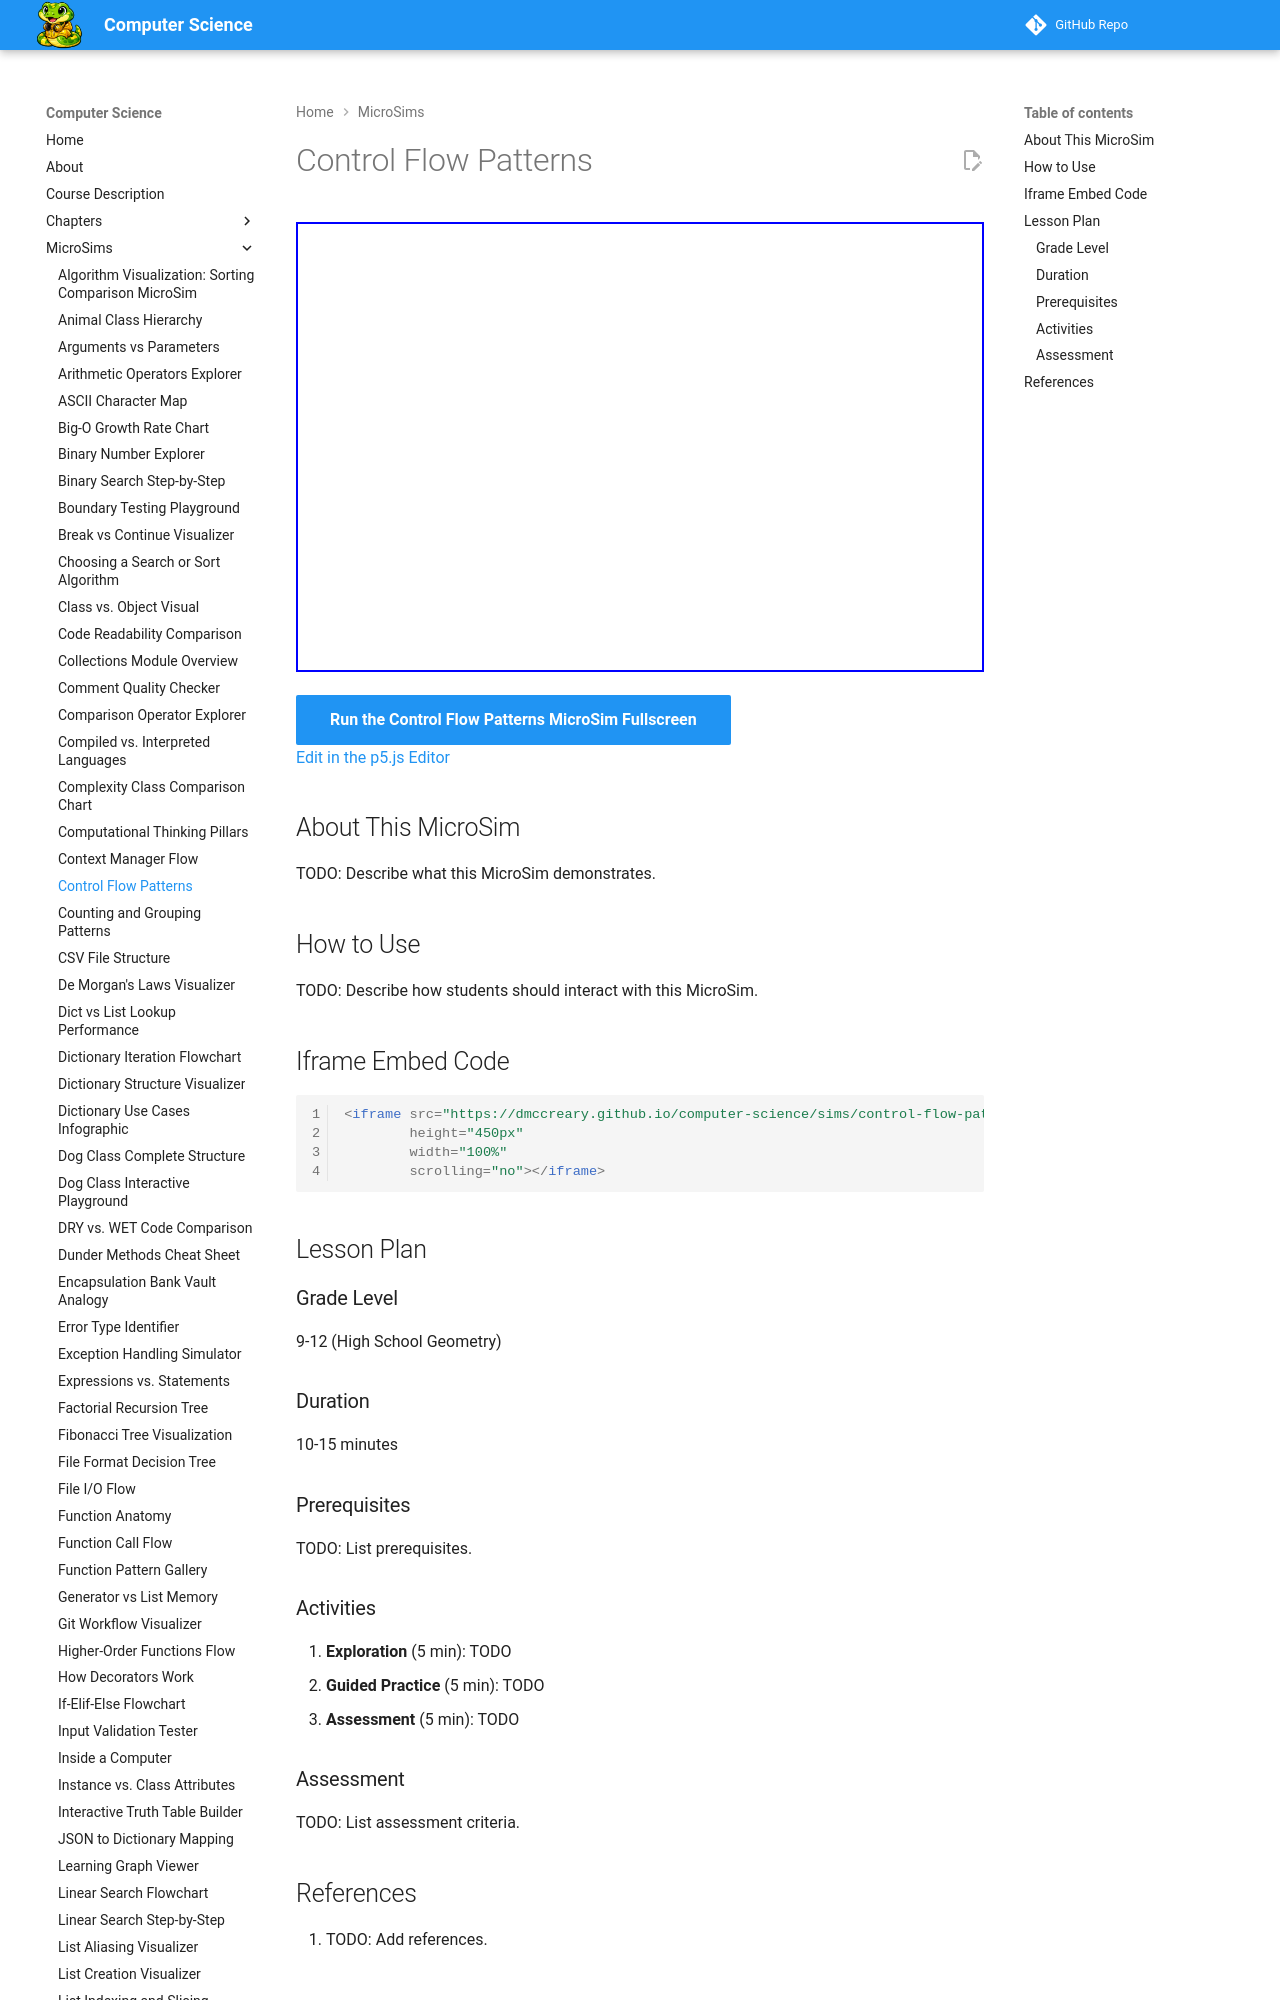

repository: dmccreary/computer-science · page: sims/control-flow-patterns/index.html · generator: mkdocs

---
title: Control Flow Patterns
description: Interactive p5.js MicroSim for control flow patterns.
image: /sims/control-flow-patterns/control-flow-patterns.png
og:image: /sims/control-flow-patterns/control-flow-patterns.png
twitter:image: /sims/control-flow-patterns/control-flow-patterns.png
social:
   cards: false
quality_score: 0
---

# Control Flow Patterns

<iframe src="main.html" height="450px" width="100%" scrolling="no"></iframe>

[Run the Control Flow Patterns MicroSim Fullscreen](./main.html){ .md-button .md-button--primary }
<br/>
[Edit in the p5.js Editor](https://editor.p5js.org/)
